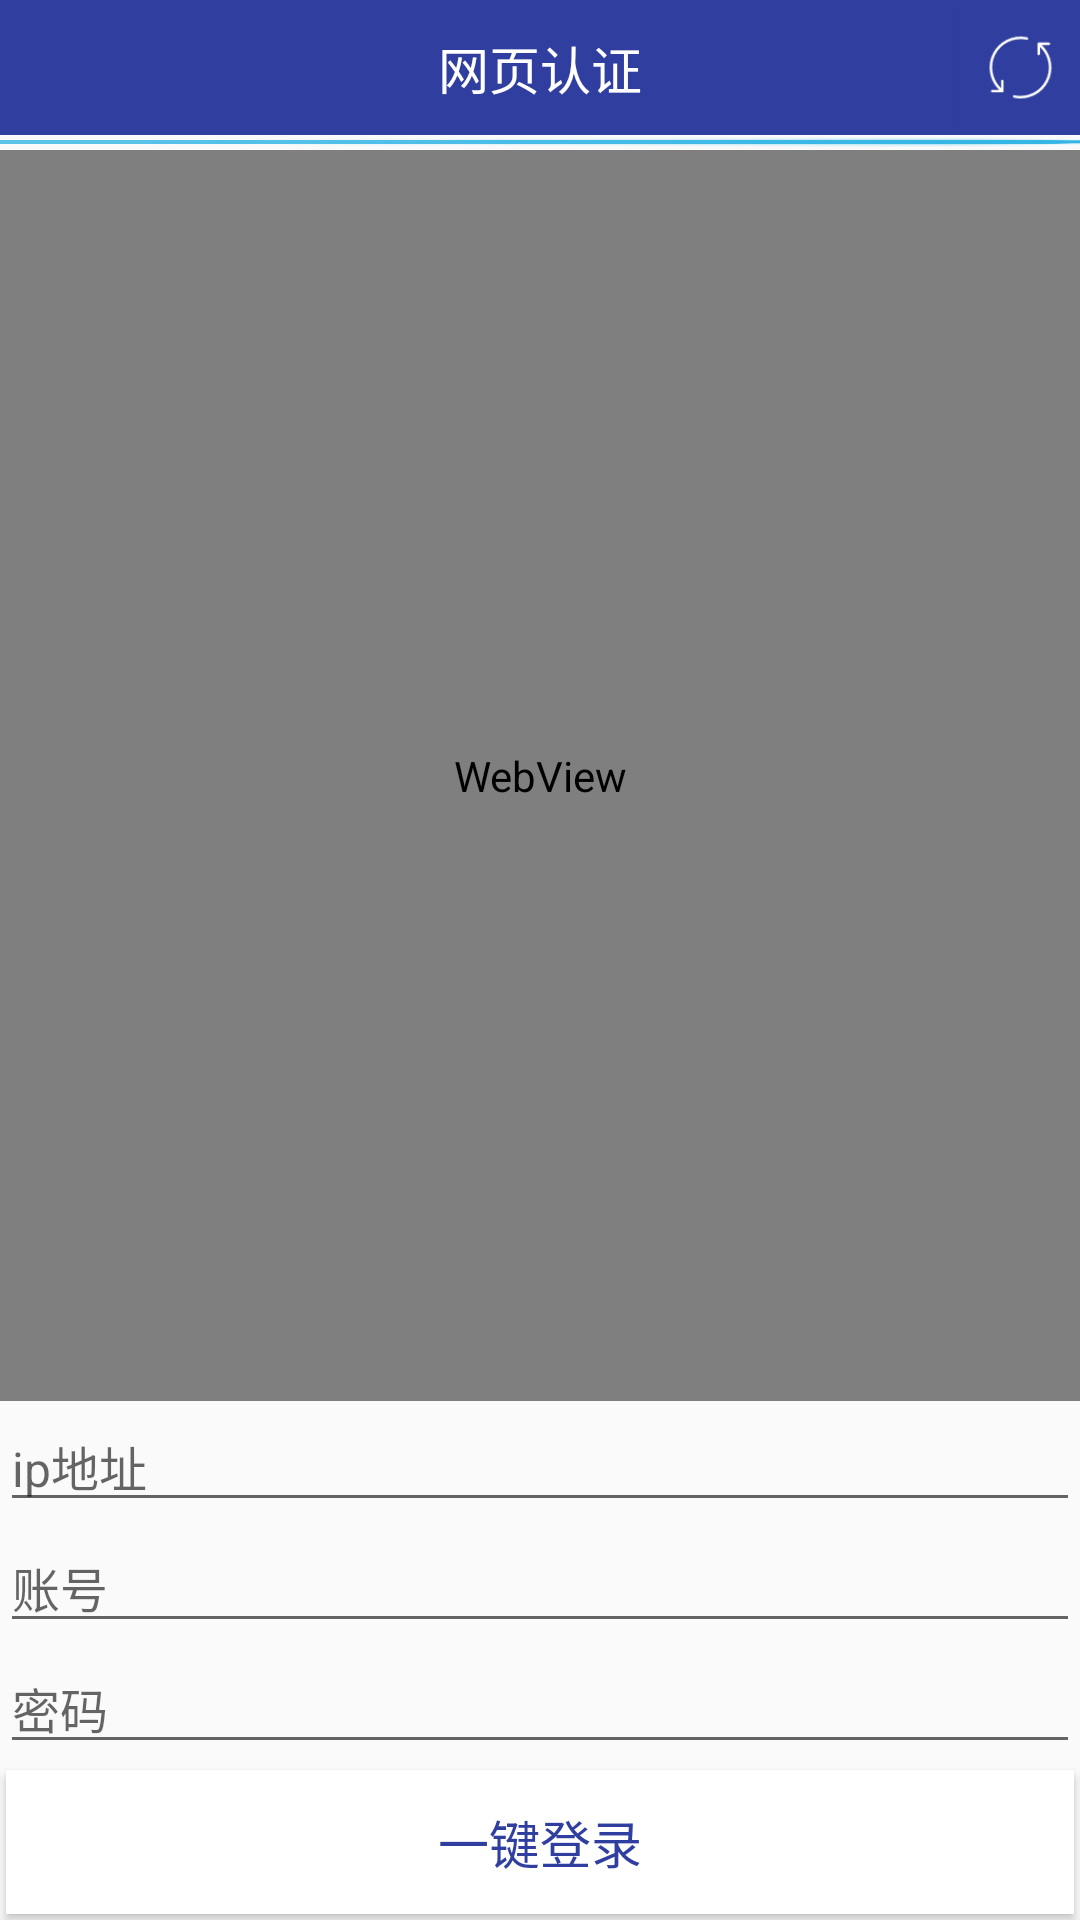

This screen was rendered from an Android layout file. Write that file and the resources it references.
<!-- AndroidManifest.xml: application theme AppTheme -->
<!-- res/layout/activity_tel.xml -->
<?xml version="1.0" encoding="utf-8"?>
<LinearLayout xmlns:android="http://schemas.android.com/apk/res/android"

    xmlns:tools="http://schemas.android.com/tools"
    android:layout_width="match_parent"
    android:layout_height="match_parent"
    android:orientation="vertical"
    tools:context="cn.cyber.weblogin.TelActivity">

    <include
        layout="@layout/titlebar"
        android:layout_width="match_parent"
        android:layout_height="45dp"></include>

    <ProgressBar
        android:id="@+id/progressbar_main"
        style="@android:style/Widget.Holo.ProgressBar.Horizontal"
        android:layout_width="match_parent"
        android:layout_height="5dp"
        android:progress="100" />

    <WebView
        android:id="@+id/webview_main"
        android:layout_width="match_parent"
        android:layout_height="0dp"
        android:layout_weight="1"></WebView>

    <LinearLayout
        android:layout_width="match_parent"
        android:layout_height="wrap_content"
        android:orientation="vertical">

        <EditText
            android:id="@+id/ipAdress"
            android:layout_width="match_parent"
            android:layout_height="wrap_content"
            android:gravity="center_vertical"
            android:hint="ip地址"
            android:textSize="16sp" />

        <EditText
            android:id="@+id/user"
            android:layout_width="match_parent"
            android:layout_height="wrap_content"
            android:gravity="center_vertical"
            android:hint="账号"
            android:textSize="16sp" />

        <EditText
            android:id="@+id/password"
            android:layout_width="match_parent"
            android:layout_height="wrap_content"
            android:gravity="center_vertical"
            android:hint="密码"
            android:inputType="textPassword"
            android:textSize="16sp" />

        <android.support.v7.widget.AppCompatButton
            android:id="@+id/btn_do"
            android:layout_width="match_parent"
            android:layout_height="wrap_content"
            android:layout_margin="2dp"
            android:background="@drawable/btn_bg_white"
            android:text="一键登录"
            android:textColor="@color/colorPrimary"
            android:textSize="17sp" />
    </LinearLayout>

</LinearLayout>
<!-- res/layout/titlebar.xml (included above) -->
<?xml version="1.0" encoding="utf-8"?>
<LinearLayout xmlns:android="http://schemas.android.com/apk/res/android"
    android:layout_width="match_parent"
    android:layout_height="wrap_content"
    android:background="@color/white">
<FrameLayout
    android:id="@+id/titlebar_bg"
    android:layout_width="match_parent"
    android:layout_height="45dp"
    android:background="@color/colorPrimary">
    <TextView
        android:id="@+id/tv_title"
        android:layout_width="wrap_content"
        android:layout_height="wrap_content"
        android:layout_gravity="center"
        android:padding="5dp"
        android:text="@string/app_name"
        android:textColor="@color/white"
        android:textSize="17sp" />

    <ImageView
        android:id="@+id/btn_back_main"
        android:layout_width="40dp"
        android:layout_height="match_parent"
        android:layout_gravity="left|center_vertical"
        android:background="@color/colorPrimary"
        android:clickable="true"
        android:padding="13dp"
        android:scaleType="centerInside"
        android:src="@drawable/btn_back_src"
        />

    <ImageView
        android:id="@+id/btn_more_main"
        android:layout_width="40dp"
        android:layout_height="match_parent"
        android:layout_gravity="right|center_vertical"
        android:background="@color/colorPrimary"
        android:clickable="true"
        android:padding="9dp"
        android:rotation="180270"
        android:scaleType="centerInside"
        android:src="@drawable/refresh" />


</FrameLayout>

</LinearLayout>
<!-- resources referenced by this layout -->
<resources>
  <color name="colorPrimary">#303F9F</color>
  <color name="white">#ffffff</color>
  <!-- drawable btn_bg_white (drawable-v21) -->
  <?xml version="1.0" encoding="utf-8"?>
  <ripple xmlns:android="http://schemas.android.com/apk/res/android"
      android:color="@color/colorPrimary">
      <item android:drawable="@color/white" />
  
  </ripple>
  <!-- drawable refresh: png bitmap (drawable, 1351 bytes) -->
  <string name="app_name">网页认证</string>
  <style name="AppTheme" parent="Theme.AppCompat.Light.NoActionBar">
          <item name="colorPrimary">@color/colorPrimary</item>
          <item name="colorPrimaryDark">@color/colorPrimaryDark</item>
          <item name="colorAccent">@color/colorAccent</item>
          <item name="android:navigationBarColor">@color/colorPrimary</item>
      </style>
  <color name="colorPrimaryDark">#303F9F</color>
  <color name="colorAccent">#ff6f00</color>
</resources>
